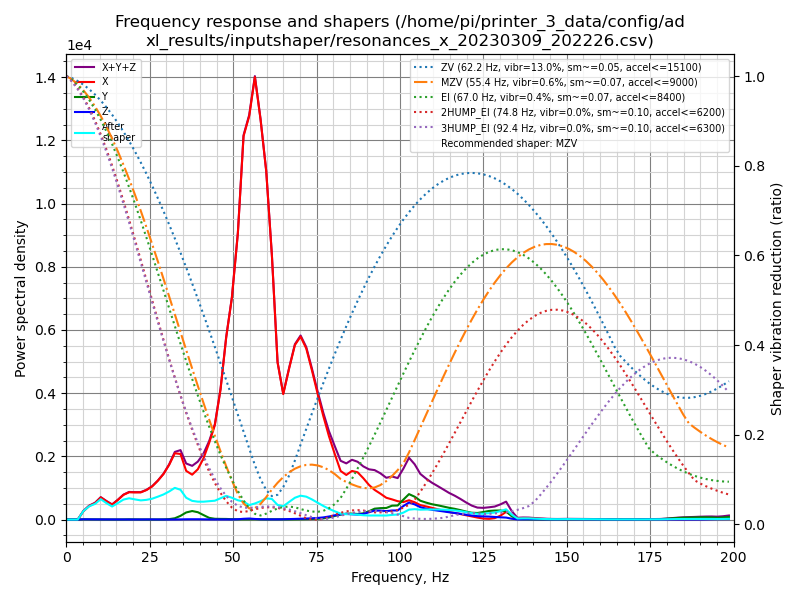

Source data for this figure (header and first rows):
freq, psd_x, psd_y, psd_z, psd_xyz
0.0, 3.935e+02, 1.984e+01, 1.621e+01, 4.296e+02
1.7, 4.482e+02, 3.920e+01, 4.178e+01, 5.292e+02
3.4, 4.471e+02, 3.706e+01, 4.385e+01, 5.280e+02
5.1, 1.357e+03, 3.751e+01, 4.237e+01, 1.436e+03
6.8, 2.944e+03, 3.953e+01, 4.448e+01, 3.028e+03
8.6, 4.539e+03, 5.054e+01, 4.469e+01, 4.634e+03
10.3, 7.277e+03, 4.848e+01, 4.487e+01, 7.370e+03
12.0, 7.004e+03, 4.194e+01, 4.931e+01, 7.095e+03
13.7, 6.521e+03, 3.837e+01, 4.923e+01, 6.608e+03
15.4, 9.590e+03, 4.394e+01, 4.647e+01, 9.680e+03
17.1, 1.344e+04, 6.669e+01, 4.847e+01, 1.355e+04
18.8, 1.632e+04, 1.438e+02, 4.568e+01, 1.651e+04
20.5, 1.770e+04, 1.131e+02, 4.380e+01, 1.786e+04
22.3, 1.928e+04, 8.160e+01, 5.616e+01, 1.942e+04
24.0, 2.249e+04, 6.936e+01, 9.557e+01, 2.266e+04
25.7, 2.703e+04, 6.096e+01, 1.081e+02, 2.720e+04
27.4, 3.375e+04, 7.790e+01, 7.574e+01, 3.390e+04
29.1, 4.206e+04, 1.509e+02, 6.677e+01, 4.228e+04
30.8, 5.348e+04, 4.190e+02, 6.390e+01, 5.396e+04
32.5, 6.837e+04, 1.322e+03, 7.386e+01, 6.976e+04
34.2, 7.116e+04, 4.021e+03, 1.652e+02, 7.534e+04
35.9, 5.548e+04, 8.057e+03, 3.110e+02, 6.385e+04
37.7, 5.368e+04, 1.020e+04, 3.660e+02, 6.424e+04
39.4, 6.287e+04, 9.166e+03, 3.805e+02, 7.242e+04
41.1, 7.982e+04, 5.837e+03, 3.014e+02, 8.596e+04
42.8, 1.041e+05, 2.295e+03, 1.866e+02, 1.066e+05
44.5, 1.333e+05, 1.066e+03, 1.533e+02, 1.345e+05
46.2, 1.903e+05, 9.495e+02, 1.863e+02, 1.915e+05
47.9, 2.764e+05, 9.007e+02, 1.993e+02, 2.775e+05
49.6, 3.484e+05, 6.002e+02, 2.142e+02, 3.492e+05
51.4, 4.665e+05, 4.355e+02, 4.767e+02, 4.674e+05
53.1, 6.453e+05, 4.217e+02, 1.263e+03, 6.470e+05
54.8, 7.008e+05, 4.694e+02, 1.756e+03, 7.030e+05
56.5, 7.925e+05, 6.310e+02, 1.049e+03, 7.942e+05
58.2, 7.379e+05, 3.943e+02, 5.442e+02, 7.388e+05
59.9, 6.612e+05, 2.900e+02, 4.892e+02, 6.620e+05
61.6, 5.154e+05, 4.811e+02, 3.951e+02, 5.163e+05
63.3, 3.150e+05, 5.098e+02, 3.970e+02, 3.160e+05
65.0, 2.584e+05, 4.130e+02, 6.262e+02, 2.594e+05
66.8, 3.208e+05, 3.847e+02, 1.005e+03, 3.222e+05
68.5, 3.789e+05, 4.983e+02, 1.353e+03, 3.807e+05
70.2, 4.069e+05, 7.234e+02, 1.768e+03, 4.094e+05
71.9, 3.897e+05, 9.698e+02, 2.282e+03, 3.930e+05
73.6, 3.479e+05, 1.322e+03, 2.905e+03, 3.522e+05
75.3, 3.003e+05, 1.859e+03, 3.799e+03, 3.060e+05
77.0, 2.528e+05, 2.774e+03, 5.200e+03, 2.608e+05
78.7, 2.078e+05, 5.047e+03, 7.591e+03, 2.204e+05
80.5, 1.657e+05, 9.352e+03, 1.089e+04, 1.860e+05
82.2, 1.265e+05, 1.284e+04, 1.369e+04, 1.530e+05
83.9, 1.185e+05, 1.555e+04, 1.527e+04, 1.493e+05
85.6, 1.318e+05, 1.609e+04, 1.426e+04, 1.621e+05
87.3, 1.307e+05, 1.547e+04, 1.367e+04, 1.598e+05
89.0, 1.166e+05, 1.749e+04, 1.584e+04, 1.499e+05
90.7, 9.948e+04, 2.392e+04, 2.093e+04, 1.443e+05
92.4, 8.670e+04, 3.187e+04, 2.615e+04, 1.447e+05
94.1, 7.736e+04, 3.401e+04, 2.665e+04, 1.380e+05
95.9, 6.616e+04, 3.517e+04, 2.560e+04, 1.269e+05
97.6, 6.235e+04, 4.287e+04, 2.802e+04, 1.332e+05
99.3, 5.770e+04, 4.416e+04, 2.854e+04, 1.304e+05
101.0, 5.588e+04, 6.370e+04, 4.310e+04, 1.627e+05
... 57 more rows
